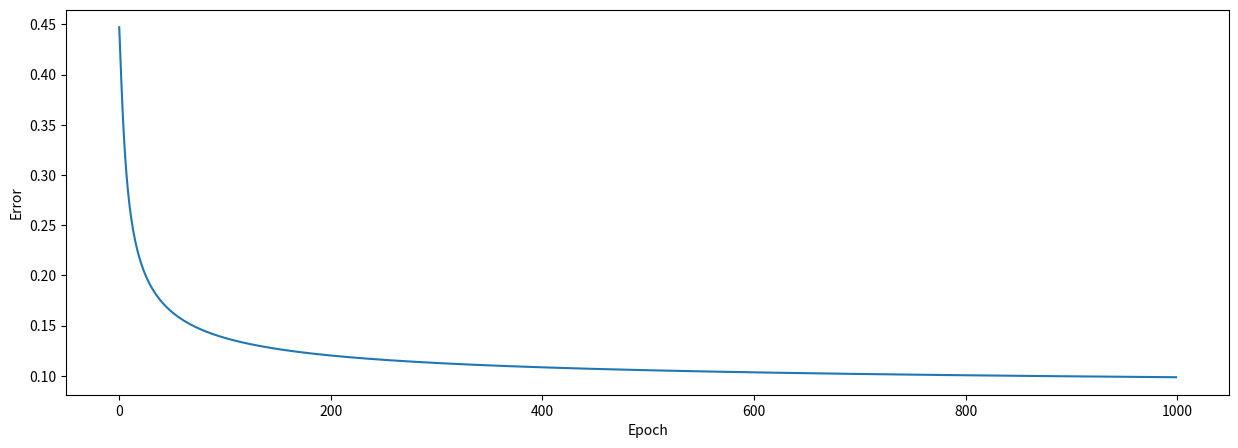

Python code for this plot:
import numpy as np  # helps with the math
import matplotlib.pyplot as plt  # to plot error during training

TRAIN_GENS = 1000

# input data
inputs = np.array([[0, 1, 0],
                   [0, 1, 1],
                   [0, 0, 0],
                   [1, 0, 0],
                   [1, 1, 1],
                   [1, 0, 1]])
# output data
outputs = np.array([[0], [0], [0], [1], [1], [1]])


# create NeuralNetwork class
class NeuralNetwork:

    # intialize variables in class
    def __init__(self, inputs, outputs):
        self.inputs = inputs
        self.outputs = outputs
        # initialize weights as .50 for simplicity
        self.weights = np.array([[.50], [.50], [.50]])
        self.error_history = []
        self.epoch_list = []

    # activation function ==> S(x) = 1/1+e^(-x)
    def sigmoid(self, x, deriv=False):
        if deriv == True:
            return x * (1 - x)
        exp = np.exp(-x)
        return 1 / (1 + exp)

    # data will flow through the neural network.
    def feed_forward(self):
        self.hidden = self.sigmoid(np.dot(self.inputs, self.weights))

    # going backwards through the network to update weights
    def backpropagation(self):
        self.error = self.outputs - self.hidden
        delta = self.error * self.sigmoid(self.hidden, deriv=True)
        self.weights += np.dot(self.inputs.T, delta)

    # train the neural net for TRAIN_GENS iterations
    def train(self, epochs=TRAIN_GENS):
        for epoch in range(epochs):
            # flow forward and produce an output
            self.feed_forward()
            # go back though the network to make corrections based on the output
            self.backpropagation()
            # keep track of the error history over each epoch
            self.error_history.append(np.average(np.abs(self.error)))
            self.epoch_list.append(epoch)

    # function to predict output on new and unseen input data
    def predict(self, new_input):
        prediction = self.sigmoid(np.dot(new_input, self.weights))
        return prediction


# create neural network
NN = NeuralNetwork(inputs, outputs)
# train neural network
NN.train()

# create two new examples to predict
example = np.array([[1, 1, 0]])
example_2 = np.array([[0, 1, 1]])

# print the predictions for both examples
print(NN.predict(example), ' - Correct: ', example[0][0])
print(NN.predict(example_2), ' - Correct: ', example_2[0][0])

# plot the error over the entire training duration
plt.figure(figsize=(15, 5))
plt.plot(NN.epoch_list, NN.error_history)
plt.xlabel('Epoch')
plt.ylabel('Error')
plt.show()
